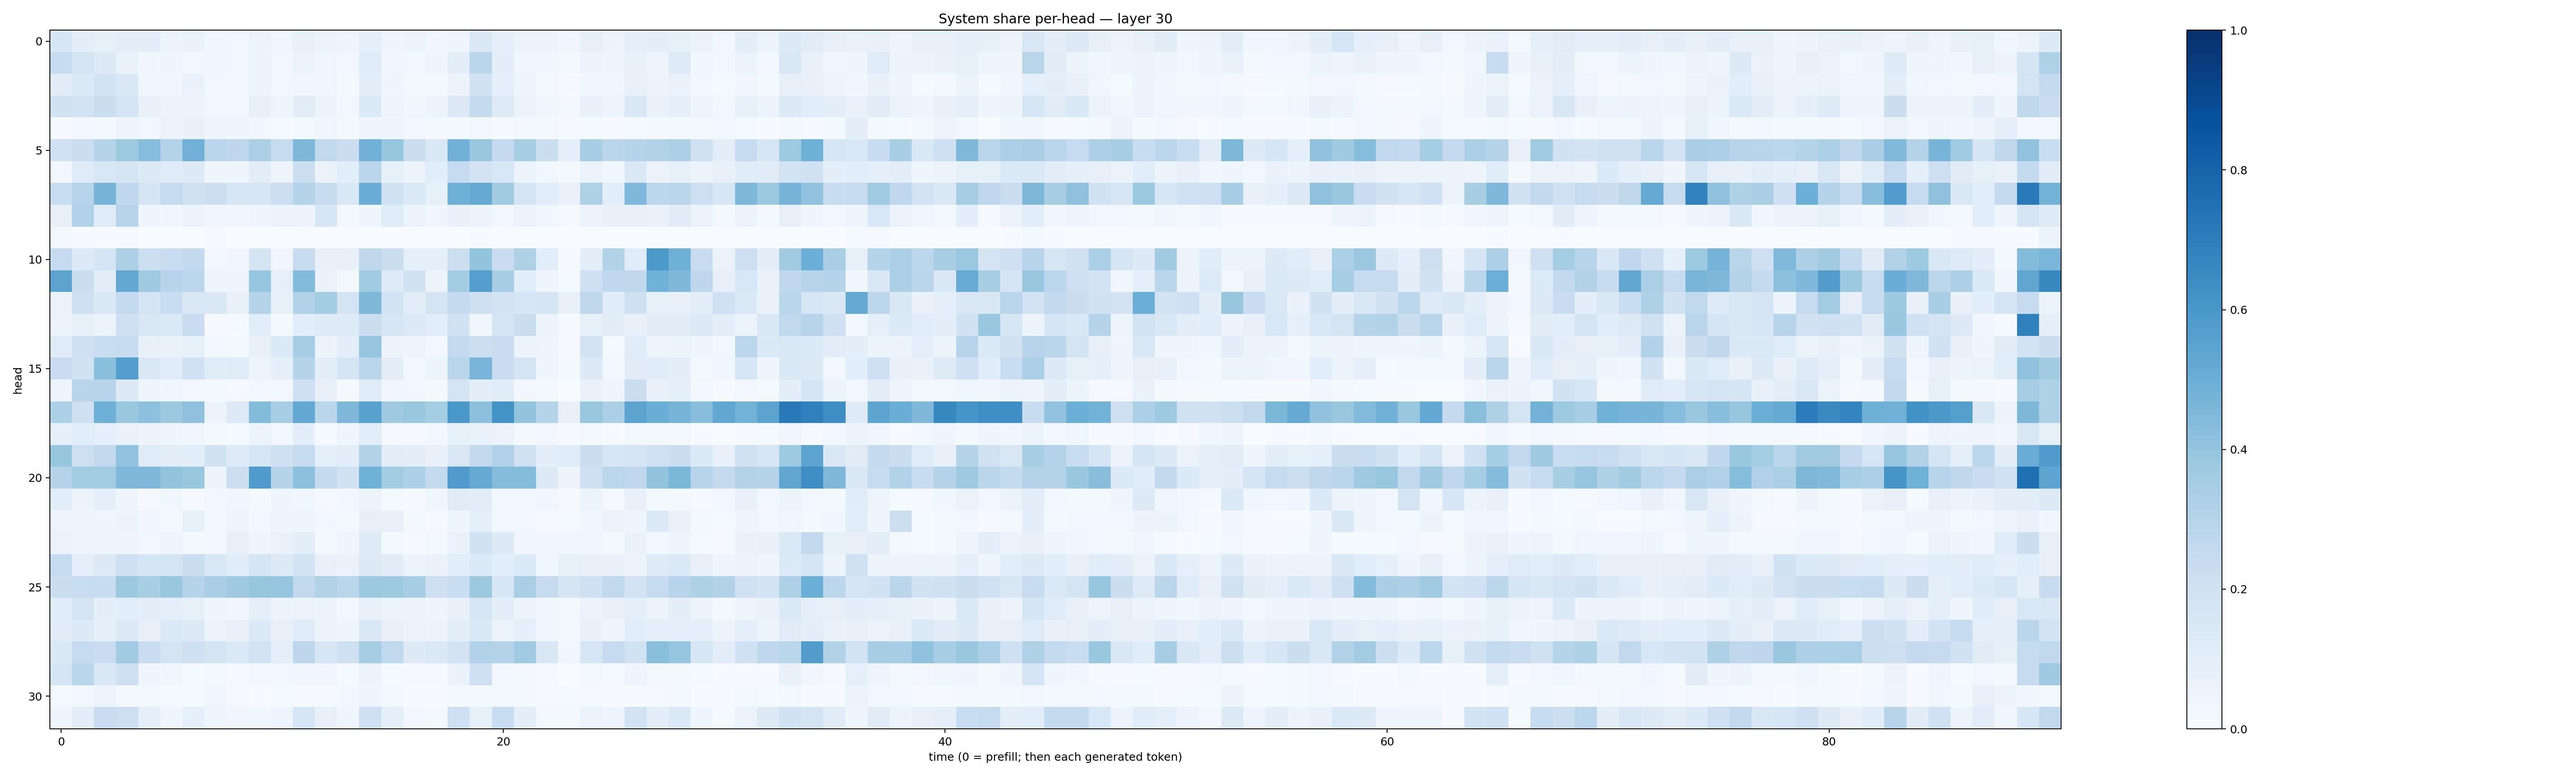

Values plotted in this chart, from the file beside it:
0.16230553, 0.10058323, 0.08543071, 0.09723909, 0.097555846, 0.052519616, 0.06736739, 0.03291224, 0.03018249, 0.054382317, 0.03876448, 0.07365055, 0.05081073, 0.0506327, 0.09305884, 0.044128675, 0.060190797, 0.034434993, 0.046389785, 0.14502057, 0.08750128, 0.062224843, 0.0617058, 0.03181116
0.2401, 0.1725, 0.1252, 0.06652, 0.03317, 0.03951, 0.02656, 0.03661, 0.02701, 0.06086, 0.02897, 0.0638, 0.03395, 0.02632, 0.1202, 0.03179, 0.02841, 0.03931, 0.09399, 0.2872, 0.09574, 0.03784, 0.03168, 0.01845
0.1117, 0.1395, 0.1843, 0.1437, 0.03284, 0.03484, 0.0687, 0.02537, 0.02837, 0.05436, 0.02783, 0.03892, 0.03902, 0.01601, 0.09543, 0.04032, 0.02328, 0.01653, 0.0579, 0.1944, 0.08741, 0.0495, 0.02277, 0.008196
0.1918, 0.1848, 0.2206, 0.1758, 0.07202, 0.05342, 0.05323, 0.02802, 0.02896, 0.08147, 0.04272, 0.1019, 0.05823, 0.0302, 0.1365, 0.04789, 0.03687, 0.06214, 0.1289, 0.256, 0.1245, 0.06494, 0.03577, 0.02243
0.007352, 0.02813, 0.01824, 0.05038, 0.02431, 0.06518, 0.07248, 0.04783, 0.04611, 0.03652, 0.01268, 0.02273, 0.03542, 0.0183, 0.0403, 0.04555, 0.02463, 0.01744, 0.02064, 0.02825, 0.007187, 0.02286, 0.02285, 0.008941
0.2008, 0.2229, 0.3026, 0.3712, 0.4299, 0.3053, 0.4817, 0.2853, 0.2766, 0.3328, 0.2458, 0.4567, 0.2622, 0.2216, 0.4827, 0.3927, 0.2211, 0.1478, 0.4839, 0.3884, 0.2504, 0.3428, 0.2247, 0.08616
0.02351, 0.1207, 0.1534, 0.1703, 0.1276, 0.1176, 0.1321, 0.04454, 0.04012, 0.105, 0.04985, 0.2177, 0.06446, 0.1085, 0.2829, 0.08235, 0.05081, 0.107, 0.2475, 0.1829, 0.156, 0.06249, 0.02952, 0.0188
0.2316, 0.2935, 0.469, 0.2678, 0.1725, 0.2488, 0.1987, 0.217, 0.1586, 0.1618, 0.215, 0.3018, 0.2378, 0.1429, 0.5001, 0.1936, 0.1375, 0.08219, 0.4898, 0.5121, 0.3599, 0.1665, 0.1076, 0.06713
0.08013, 0.3198, 0.119, 0.2958, 0.03999, 0.03701, 0.05407, 0.03361, 0.03278, 0.03982, 0.05386, 0.05448, 0.1627, 0.01642, 0.0462, 0.1209, 0.06149, 0.03446, 0.07254, 0.05359, 0.0288, 0.0613, 0.03754, 0.0104
0.0189, 0.00572, 0.005189, 0.004109, 0.001483, 0.0009124, 0.001631, 0.009442, 0.001374, 0.001208, 0.001682, 0.001728, 0.003641, 0.0006374, 0.001015, 0.001186, 0.0008357, 0.0003429, 0.003676, 0.005316, 0.0008385, 0.001439, 0.0005419, 0.0003858
0.25, 0.1297, 0.167, 0.3279, 0.2158, 0.234, 0.2591, 0.02803, 0.03287, 0.1785, 0.03146, 0.2345, 0.07114, 0.07748, 0.2717, 0.2231, 0.09319, 0.09208, 0.2167, 0.3997, 0.2291, 0.3215, 0.1072, 0.01171
0.545, 0.2243, 0.1033, 0.525, 0.3709, 0.2969, 0.2783, 0.04152, 0.04737, 0.3963, 0.08618, 0.4446, 0.06994, 0.02162, 0.3654, 0.1225, 0.1943, 0.05583, 0.3556, 0.5677, 0.3467, 0.1091, 0.04222, 0.01224
0.06589, 0.2065, 0.1432, 0.2574, 0.1737, 0.2309, 0.1522, 0.148, 0.07337, 0.2975, 0.08274, 0.3096, 0.3563, 0.1731, 0.4561, 0.1868, 0.1044, 0.176, 0.2548, 0.2098, 0.1816, 0.1579, 0.1648, 0.08005
0.05239, 0.08247, 0.06525, 0.2086, 0.149, 0.1382, 0.2268, 0.008036, 0.01443, 0.1077, 0.02197, 0.1059, 0.1215, 0.1219, 0.2213, 0.1631, 0.1326, 0.1091, 0.1902, 0.03807, 0.1713, 0.2253, 0.06184, 0.008183
0.1182, 0.2043, 0.232, 0.2363, 0.07726, 0.06988, 0.08245, 0.02669, 0.01977, 0.07647, 0.1345, 0.3483, 0.05739, 0.09429, 0.3958, 0.05662, 0.04758, 0.02693, 0.2545, 0.2157, 0.2268, 0.05211, 0.04546, 0.01019
0.2289, 0.1879, 0.4193, 0.5692, 0.1476, 0.1135, 0.2009, 0.1159, 0.1203, 0.04913, 0.08793, 0.3, 0.1015, 0.1646, 0.2819, 0.09543, 0.03055, 0.05955, 0.2913, 0.4671, 0.2267, 0.1757, 0.04567, 0.01647
0.05016, 0.2901, 0.2941, 0.1292, 0.04497, 0.03645, 0.02553, 0.02205, 0.009493, 0.02626, 0.02448, 0.2108, 0.08197, 0.009138, 0.121, 0.03201, 0.0259, 0.01898, 0.1736, 0.09956, 0.1205, 0.0246, 0.01699, 0.00174
0.3291, 0.2079, 0.4887, 0.3865, 0.4161, 0.376, 0.4112, 0.05127, 0.1274, 0.4383, 0.3473, 0.5196, 0.2861, 0.4499, 0.5524, 0.3693, 0.3879, 0.3546, 0.5978, 0.4149, 0.6195, 0.3986, 0.3037, 0.07719
0.09272, 0.1084, 0.09118, 0.06825, 0.05742, 0.04077, 0.03434, 0.01573, 0.0135, 0.05871, 0.02388, 0.09548, 0.01303, 0.04578, 0.1082, 0.009693, 0.01066, 0.02442, 0.08208, 0.06842, 0.06294, 0.01584, 0.02348, 0.009527
0.3911, 0.2141, 0.2587, 0.4053, 0.1205, 0.1049, 0.1089, 0.19, 0.124, 0.1565, 0.2061, 0.2419, 0.08798, 0.09871, 0.3152, 0.1032, 0.0968, 0.07743, 0.1485, 0.2612, 0.3165, 0.1977, 0.09478, 0.1205
0.3075, 0.3575, 0.3588, 0.4521, 0.4504, 0.4005, 0.3893, 0.06227, 0.2167, 0.5842, 0.3036, 0.4153, 0.2509, 0.1937, 0.4869, 0.3576, 0.3301, 0.2562, 0.5787, 0.5156, 0.4353, 0.4364, 0.1288, 0.05756
0.1065, 0.05779, 0.09083, 0.04585, 0.008846, 0.03696, 0.009107, 0.02509, 0.0317, 0.0196, 0.0445, 0.03853, 0.00922, 0.02636, 0.06099, 0.01404, 0.004664, 0.03559, 0.1118, 0.1024, 0.02576, 0.02593, 0.03167, 0.01114
0.05023, 0.04, 0.04019, 0.06192, 0.03157, 0.0198, 0.08296, 0.02624, 0.04942, 0.02587, 0.03938, 0.04571, 0.02781, 0.01623, 0.07846, 0.08067, 0.01835, 0.01156, 0.04262, 0.09114, 0.0279, 0.02891, 0.01013, 0.01528
0.06501, 0.04808, 0.03995, 0.04579, 0.02391, 0.03948, 0.01732, 0.02997, 0.07827, 0.04635, 0.07003, 0.09919, 0.01834, 0.04133, 0.1231, 0.02319, 0.01078, 0.01944, 0.06924, 0.1935, 0.1275, 0.03181, 0.0319, 0.03144
0.2467, 0.09286, 0.1272, 0.2104, 0.1762, 0.1746, 0.2206, 0.1497, 0.1153, 0.1648, 0.1259, 0.1869, 0.07377, 0.06742, 0.1282, 0.1133, 0.05394, 0.06947, 0.1059, 0.1337, 0.106, 0.133, 0.03847, 0.08496
0.2209, 0.2337, 0.2399, 0.3761, 0.3413, 0.3868, 0.3034, 0.3387, 0.3675, 0.3935, 0.3977, 0.2649, 0.3148, 0.2854, 0.3788, 0.3728, 0.3446, 0.2074, 0.232, 0.3758, 0.1622, 0.3384, 0.2428, 0.1684
0.1145, 0.1736, 0.09961, 0.1068, 0.1012, 0.08631, 0.08457, 0.04444, 0.03482, 0.08677, 0.05188, 0.06448, 0.05204, 0.0306, 0.0714, 0.0598, 0.0547, 0.04456, 0.07523, 0.1626, 0.09769, 0.05836, 0.03468, 0.01854
0.1128, 0.1283, 0.08747, 0.1262, 0.08172, 0.1384, 0.1264, 0.06476, 0.07312, 0.1378, 0.07953, 0.118, 0.05901, 0.04285, 0.1475, 0.07665, 0.06437, 0.05508, 0.09429, 0.1432, 0.06282, 0.08595, 0.0329, 0.02179
0.1417, 0.247, 0.2292, 0.366, 0.2288, 0.1755, 0.2106, 0.1725, 0.1401, 0.1802, 0.08633, 0.2759, 0.1581, 0.2063, 0.3486, 0.2647, 0.1301, 0.1388, 0.1816, 0.3101, 0.3074, 0.365, 0.1487, 0.03746
0.1685, 0.2872, 0.1435, 0.212, 0.04363, 0.0362, 0.0154, 0.01871, 0.008612, 0.02622, 0.02707, 0.03315, 0.03187, 0.01247, 0.05352, 0.01497, 0.01012, 0.01052, 0.06832, 0.2078, 0.02811, 0.02055, 0.01038, 0.002394
0.01469, 0.02515, 0.04722, 0.02266, 0.0188, 0.0121, 0.01472, 0.03358, 0.01057, 0.007552, 0.01192, 0.009003, 0.009379, 0.02784, 0.04681, 0.02315, 0.006442, 0.006126, 0.02059, 0.01593, 0.01836, 0.01951, 0.01084, 0.01218
0.04177, 0.09775, 0.2273, 0.214, 0.09299, 0.0446, 0.09346, 0.04456, 0.03371, 0.03689, 0.04866, 0.1567, 0.07301, 0.04656, 0.2049, 0.09144, 0.03043, 0.01969, 0.2057, 0.08225, 0.2333, 0.09696, 0.02233, 0.02219
